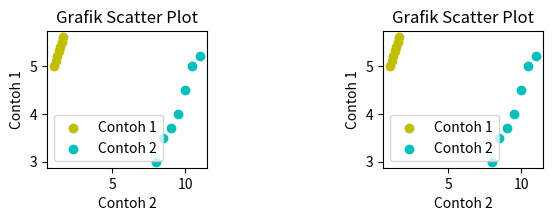

Here is the Python script that generated this plot:
from matplotlib import pyplot as plt

def scatter():

    x = [1,1.1,1.2,1.3,1.4,1.5,1.6]
    y = [5,5.1,5.2,5.3,5.4,5.5,5.6]
 
    x1=[8,8.5,9,9.5,10,10.5,11]
    y1=[3,3.5,3.7,4,4.5,5,5.2]
    
    for i in range(1, 3):
        plt.subplot(2,2,i)
        plt.scatter(x,y, label='Contoh 1',color='y')
        plt.scatter(x1,y1,label='Contoh 2',color='c')
        plt.xlabel('Contoh 2')
        plt.ylabel('Contoh 1')
        plt.title('Grafik Scatter Plot')
        plt.legend()
        plt.subplots_adjust(wspace=1.1, hspace=.7)
    
    plt.show()
scatter()
    